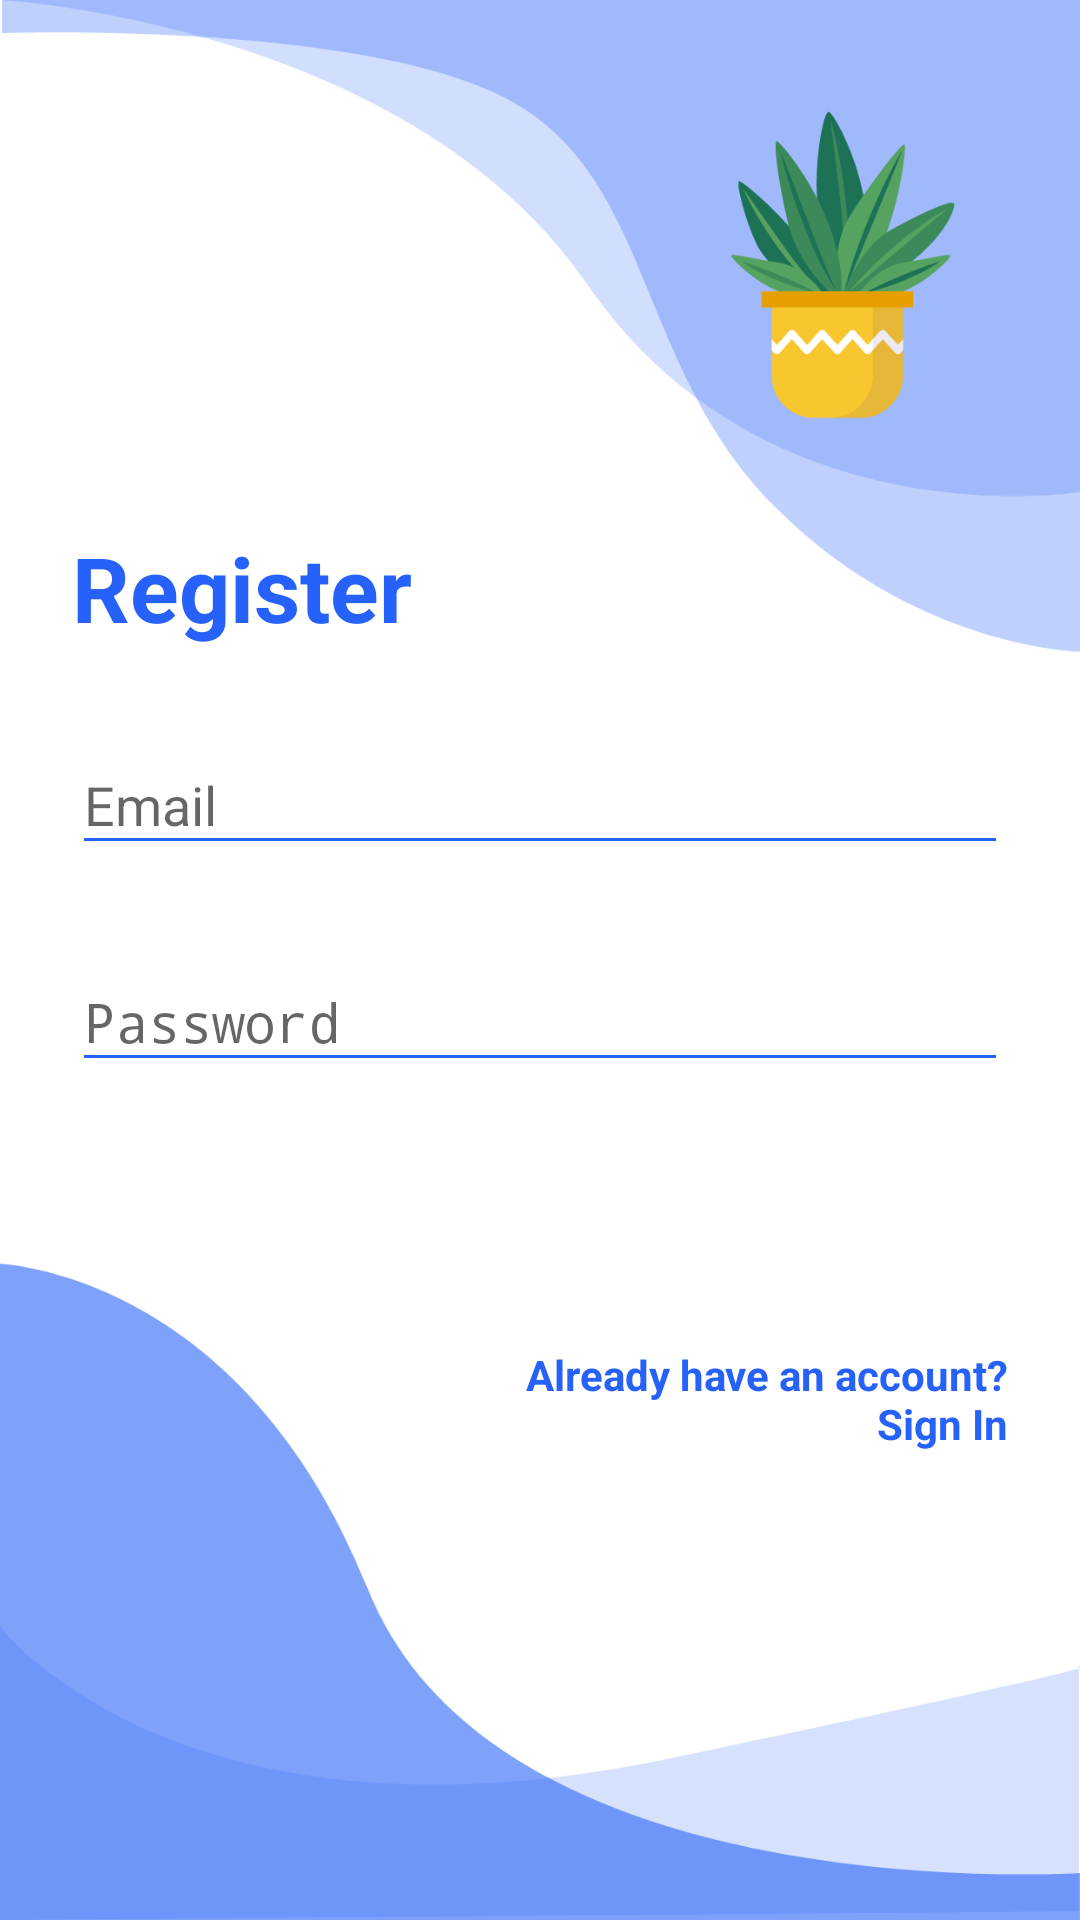

Layout XML and referenced resources for this Android screen:
<!-- AndroidManifest.xml: activity theme Theme.AppCompat.DayNight.NoActionBar -->
<!-- res/layout/activity_register.xml -->
<?xml version="1.0" encoding="utf-8"?>
<RelativeLayout xmlns:android="http://schemas.android.com/apk/res/android"
    xmlns:app="http://schemas.android.com/apk/res-auto"
    xmlns:tools="http://schemas.android.com/tools"
    android:layout_width="match_parent"
    android:layout_height="match_parent"
    android:background="@drawable/login_bk"
    android:focusableInTouchMode="true">

    <LinearLayout
        android:layout_width="match_parent"
        android:layout_height="wrap_content"
        android:layout_centerInParent="true"
        android:layout_marginStart="24dp"
        android:layout_marginTop="8dp"
        android:layout_marginEnd="24dp"
        android:layout_marginBottom="8dp"
        android:orientation="vertical">

        <TextView
            style="@style/loginHeader"
            android:layout_width="wrap_content"
            android:layout_height="wrap_content"
            android:layout_marginTop="@dimen/loginViewsMargin"
            android:text="Register" />
        <com.google.android.material.textfield.TextInputLayout
            android:id="@+id/textInputEmail"
            style="@style/parent"
            android:layout_marginTop="@dimen/loginViewsMargin">

            <EditText
                android:id="@+id/editTextEmail"
                style="@style/modifiedEditText"
                android:hint="@string/login_email_hint"
                android:inputType="textEmailAddress"
                android:maxLines="1"
                android:textColor="#000000"
                android:textSize="18sp" />
        </com.google.android.material.textfield.TextInputLayout>

        <com.google.android.material.textfield.TextInputLayout
            android:id="@+id/textInputPassword"
            style="@style/parent"
            android:layout_marginTop="@dimen/loginViewsMargin">

            <EditText
                android:id="@+id/editTextPassword"
                style="@style/modifiedEditText"
                android:hint="@string/login_password_hint"
                android:inputType="textPassword"
                android:maxLines="1"
                android:textColor="#000000"
                android:textSize="18sp" />
        </com.google.android.material.textfield.TextInputLayout>

        <Button
            android:id="@+id/cirSignupButton"
            style="@style/loginButton"
            android:layout_gravity="right"
            android:layout_marginTop="@dimen/loginViewsMargin"
            android:text="Signup"/>

        <TextView
            android:id="@+id/tv_login"
            style="@style/parent"
            android:layout_width="190dp"
            android:layout_height="wrap_content"
            android:layout_gravity="end"
            android:layout_marginTop="@dimen/loginViewsMargin"
            android:text="@string/signup_login_hint"
            android:textAlignment="textEnd"
            android:textColor="@color/primaryTextColor"
            android:textStyle="bold" />
    </LinearLayout>

</RelativeLayout>
<!-- resources referenced by this layout -->
<resources>
  <color name="primaryTextColor">#2661FA</color>
  <dimen name="loginViewsMargin">20dp</dimen>
  <!-- drawable login_bk: png bitmap (drawable-v24, 64875 bytes) -->
  <string name="login_email_hint">Email</string>
  <string name="login_password_hint">Password</string>
  <string name="signup_login_hint">Already have an account? Sign In</string>
  <style name="loginButton" parent="viewParent">
          <item name="android:background">@drawable/login_button_bk</item>
          <item name="android:textColor">@color/whiteTextColor</item>
          <item name="android:textStyle">bold</item>
      </style>
  <style name="loginHeader">
          <item name="android:textColor">@color/primaryTextColor</item>
          <item name="android:textSize">@dimen/headerTextSize</item>
          <item name="android:textStyle">bold</item>
      </style>
  <style name="modifiedEditText" parent="parent">
          <item name="android:textSize">@dimen/newsMoreTextSize</item>
          <item name="android:backgroundTint" tools:targetApi="lollipop">@color/primaryTextColor
          </item>
      </style>
  <style name="parent">
          <item name="android:layout_width">match_parent</item>
          <item name="android:layout_height">wrap_content</item>
      </style>
  <style name="viewParent">
          <item name="android:layout_width">wrap_content</item>
          <item name="android:layout_height">wrap_content</item>
      </style>
  <color name="whiteTextColor">#FFF</color>
  <dimen name="headerTextSize">30sp</dimen>
  <dimen name="newsMoreTextSize">12sp</dimen>
</resources>
